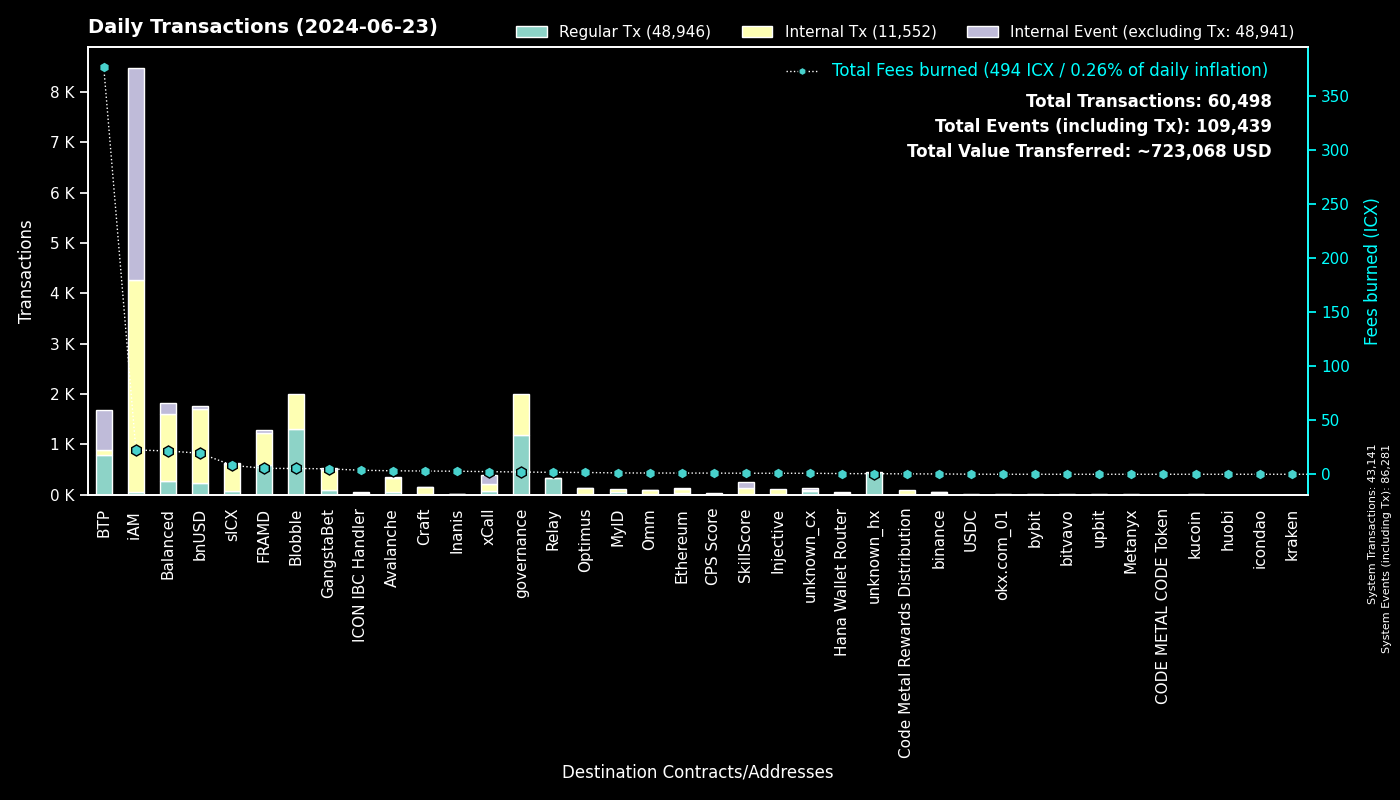

The file beside this chart, header and first rows:
to, Fees burned, Regular Tx, to_def, Internal Tx, Internal Event (excluding Tx), group
0, 0.0, 43139, System, 2, 43140, System
cx00000000000000000000000000000000000000…, 2.092, 1185, governance, 817, 0, governance
cxee7a00755a757e3c519a0616456030e33dc9d4…, 375.4, 781, BTP_2, 0, 791, BTP
cxf14dea1cff7ceb29a46e6d04533a08f84441e4…, 2.862, 692, Blobble Stake Token, 704, 0, Blobble
cxf2ca3b655a782f39227934d37ff3b77f9b1ebc…, 2.477, 605, Blobble, 0, 0, Blobble
cx2aa9b28a657e3121b75d3d4fe65e569398645d…, 4.986, 579, FRAMD Token, 597, 3, FRAMD
cxca5faa5a71d986a2e84dd7e6f5ff791d29901e…, 1.694, 320, Relay_4, 0, 0, Relay
cx88fd7df7ddff82f7cc735c871dc519838cb235…, 19.44, 231, bnUSD, 1478, 49, bnUSD
cxa0af3165c08318e988cb30993b3048335b94af…, 4.276, 112, balanced_dex, 330, 38, Balanced
cx2609b924e33ef00b648a409245c7ea394c4678…, 8.279, 76, sICX, 531, 26, sICX
cxa07f426062a1384bdd762afa6a87d123fbc81c…, 2.424, 64, xCall, 156, 172, xCall
cx66a031cc3bd305c76371fb586e93801b948254…, 3.222, 57, Avalanche, 282, 4, Avalanche
cx5a0af85407c69945eb318d4ac18e9e84218416…, 3.301, 55, GangWar Simulation, 190, 40, GangstaBet
cx14002628a4599380f391f708843044bc93dce2…, 22.46, 46, iAM Div, 4210, 4213, iAM
cx21e94c08c03daee80c25d8ee3ea22a20786ec2…, 5.957, 36, balanced_router, 419, 27, Balanced
cx66d4d90f5f113eba575bf793570135f9b10cec…, 3.621, 35, balanced_loans, 130, 90, Balanced
cxba62bb61baf8dd8b6a04633fe33806547785a0…, 1.035, 34, MyID_3, 34, 0, MyID
cxf61cd5a45dc9f91c15aa65831a30a90d59a096…, 3.136, 30, balanced_baln, 175, 27, Balanced
cx288d13e1b63563459a2ac6179f237711f6851c…, 1.137, 30, Ethereum, 90, 8, Ethereum
cx694e8c9f1a05c8c3719f30d46b97697960e428…, 0.2166, 23, MyID_2, 23, 0, MyID
cx622bbab73698f37dbef53955fd3decffeb0b0c…, 3.724, 22, ICON IBC Handler, 1, 32, ICON IBC Handler
cx4297f4b63262507623b6ad575d0d8dd2db980e…, 0.9403, 21, Injective, 81, 0, Injective
hxb568381d35d3e7a6383200e8a0d30310af20b9…, 0.02625, 21, binance_hot, 0, 0, binance
cx91a5817cf6e7adbcbcee9e8815c63f83d9a98a…, 0.1487, 20, unknown_cx, 0, 17, unknown_cx
cxdada6921d08fbf37c6f228816852e58b219cc5…, 0.1194, 19, unknown_cx, 0, 2, unknown_cx
cx9f4ab72f854d3ccdc59aa6f2c3e2215dd62e87…, 1.071, 16, CPS Score, 16, 0, CPS Score
cxe971c0a92c58db502e4a224efc6ba311eb1c17…, 2.814, 15, Inanis Treasury, 2, 0, Inanis
cx28b2ec885b50c8a93da752f2d0467a67127a70…, 0.756, 14, CROWN, 101, 3, GangstaBet
cxd17316e24ee40f2ef8ed6f3a497311db1b3520…, 0.2027, 13, GangstaVerse LootBox, 47, 0, GangstaBet
cx8dc674ce709c518bf1a6058a2722a59f94b6fb…, 0.544, 13, balanced_staked_lp, 26, 13, Balanced
cxd82fb5d3effecd8c9071a4bba3856ad7222c4b…, 0.9789, 13, Balanced Savings, 51, 2, Balanced
cx2dc662031f3d62bcdba4f63e9bf827767c8475…, 0.9799, 13, SkillScore, 119, 125, SkillScore
cx5b5a03cb525a1845d0af3a872d525b18a810ac…, 1.123, 11, btp-0x38.bsc-BTCB, 97, 3, BTP
cx917f88460d4ebec1fd656d4dbe51131a37d168…, 0.06352, 11, unknown_cx, 0, 6, unknown_cx
cx59d899fce52cadd1feb5128ff5e6672f03943e…, 0.0629, 10, unknown_cx, 0, 4, unknown_cx
cx44250a12074799e26fdeee75648ae47e2cc842…, 0.173, 10, balanced_governance, 0, 0, Balanced
cx10d59e8103ab44635190bd4139dbfd682fa2d0…, 0.4453, 9, balanced_rewards, 17, 9, Balanced
cx203d9cd2a669be67177e997b8948ce2c35caff…, 1.92, 7, balanced_dividends, 142, 5, Balanced
hx133323c2e990994816b548a9e7eb080a5eac80…, 0.00875, 7, unknown_hx, 0, 0, unknown_hx
hx6b91c8dea3114de74ecfa85908b875778c2b59…, 0.0075, 6, bybit, 0, 0, bybit
hx85532472e789802a943bd34a8aeb86668bc232…, 0.0075, 6, okx.com_01, 0, 0, okx.com_01
cx7ecb16e4c143b95e01d05933c17cb986cfe618…, 1.382, 6, CraftRewards, 26, 1, Craft
cx2d552c485ec8bcaa75aac02424e2aca6ffdb2f…, 0.272, 6, Binance Coin, 24, 1, binance
cx2e6d0fc0eca04965d06038c8406093337f085f…, 1.599, 5, Craft, 94, 7, Craft
cxaa99a164586883eed0322d62a31946dfa9491f…, 0.0262, 5, optimus_rewards, 10, 2, Optimus
hxa390d24fdcba68515b492ffc553192802706a1…, 0.00625, 5, bitvavo_hot, 0, 0, bitvavo
cxc83f6eaf7e123f656657ebac3b09bc7a38e323…, 0.3557, 4, Code Metal Rewards Distribution, 96, 0, Code Metal Rewards Distribution
hx8acbfbf57dfc49f5fa9b1df2fc55fd9216b3e7…, 0.005, 4, unknown_hx, 0, 0, unknown_hx
hx0e7ce4398a56e5bc7ad49e787556786f00c8ed…, 0.005, 4, unknown_hx, 0, 0, unknown_hx
hx6820a240b4a92eb501c76ce303572407a3028f…, 0.005, 4, upbit_hot_04, 0, 0, upbit
cx1a29259a59f463a67bb2ef84398b30ca56b583…, 1.009, 4, omm_token, 70, 3, Omm
cx785d504f44b5d2c8dac04c5a1ecd75f18ee57d…, 0.2678, 4, Finance Token, 26, 0, Optimus
hx81d4f834b91569b43cde903ec241eb1fce64a1…, 0.005, 4, unknown_hx, 0, 0, unknown_hx
cx6139a27c15f1653471ffba0b4b88dc15de7e32…, 0.7781, 4, gangstabet_token, 59, 4, GangstaBet
cxe0252e6c1fe4040412811d83d13979e335287e…, 0.2061, 3, balanced_boosted_baln, 9, 4, Balanced
hxb8be5823d47372266d86d9abe7e137b3bc5767…, 0.00375, 3, unknown_hx, 0, 0, unknown_hx
hxbb984f278abd66ae2155edbd91f8c87ce98411…, 0.00375, 3, kucoin, 0, 0, kucoin
hxaad27313bfd9beed05d523464a0460b3d34cf1…, 0.00375, 3, unknown_hx, 0, 0, unknown_hx
cxc7d2b2ea91af80d4535dbbee0318399d3aedb6…, 0.6291, 3, Hana Wallet Router, 39, 1, Hana Wallet Router
hx997969f28c0a5894077ea372750ef6c01a2a40…, 0.00375, 3, unknown_hx, 0, 0, unknown_hx
... 425 more rows
